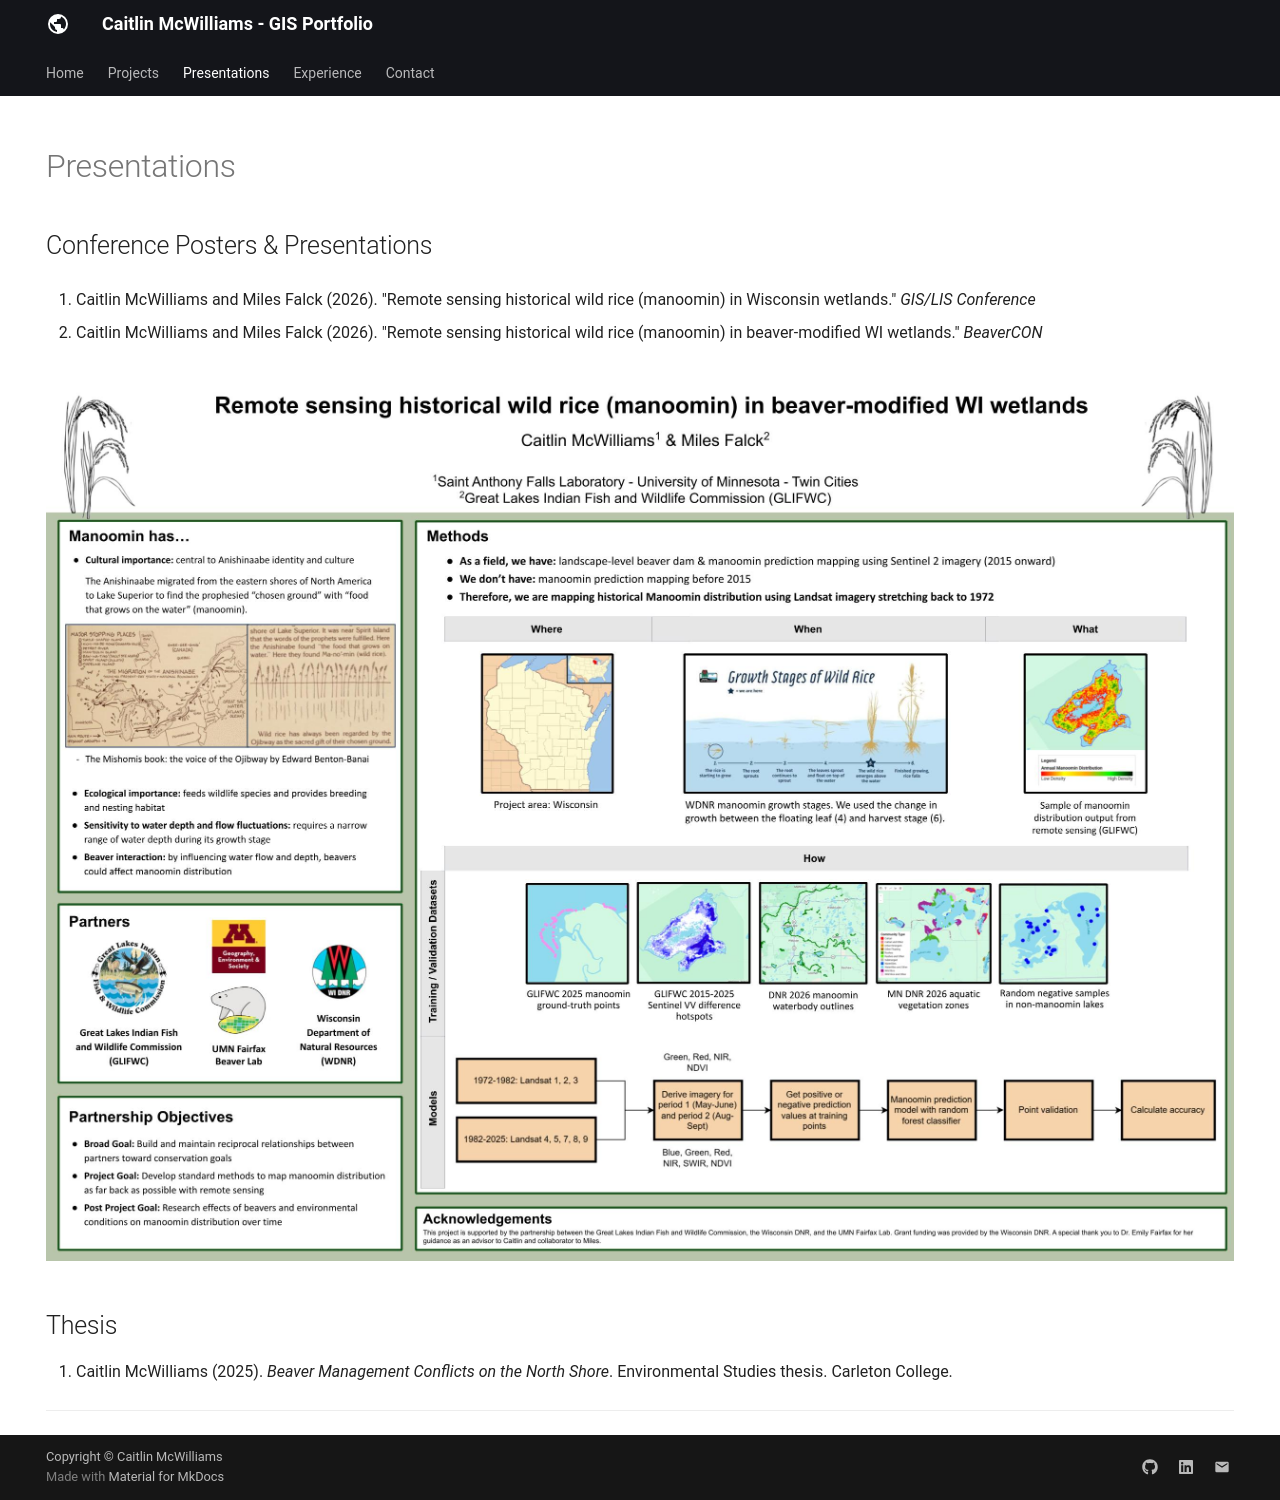

repository: lefsey/lefsey.github.io · page: presentations/index.html · generator: mkdocs

---
hide:
  - toc
  - navigation
---

## Conference Posters & Presentations

1. Caitlin McWilliams and Miles Falck (2026). "Remote sensing historical wild rice (manoomin) in Wisconsin wetlands." *GIS/LIS Conference*

2. Caitlin McWilliams and Miles Falck (2026). "Remote sensing historical wild rice (manoomin) in beaver-modified WI wetlands." *BeaverCON*

![](../assets/images/BeaverCON Poster.png)

## Thesis

1. Caitlin McWilliams (2025). *Beaver Management Conflicts on the North Shore*. Environmental Studies thesis. Carleton College.

---
